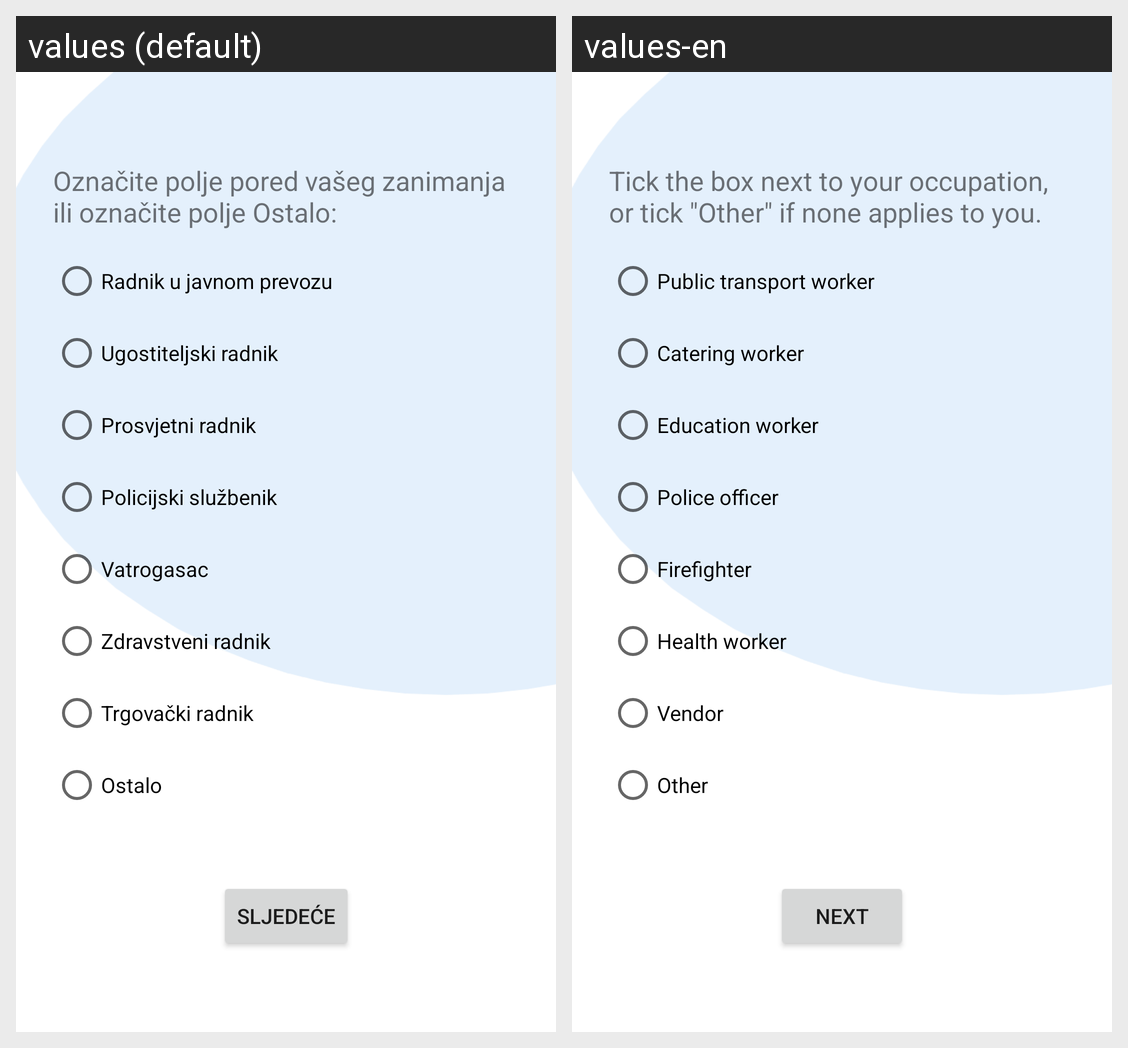

Locale-by-locale string values for the Android screen shown in this grid:
Android screen res/layout/fragment_profession.xml rendered under 2 locales, left to right: values (default), values-en. Device: Nexus 5 (rendered at 1080×1920; each locale shown at half size, 540×960, under a caption strip naming it); theme Theme.CovApp.
Strings drawn on this screen, with the default value and each locale's value (text and hints the layout hard-codes, and strings that could not be matched under every locale, appear in the picture but are not listed):

next
  values: Sljedeće
  values-en: Next

profession_text
  values: Označite polje pored vašeg zanimanja ili označite polje Ostalo:
  values-en: Tick the box next to your occupation, or tick "Other" if none applies to you.

public_transport
  values: Radnik u javnom prevozu
  values-en: Public transport worker

service
  values: Ugostiteljski radnik
  values-en: Catering worker 

teacher
  values: Prosvjetni radnik
  values-en: Education worker

policeman
  values: Policijski službenik
  values-en: Police officer

firefighter
  values: Vatrogasac
  values-en: Firefighter

healthcare
  values: Zdravstveni radnik
  values-en: Health worker

sales
  values: Trgovački radnik
  values-en: Vendor

citizenship_other
  values: Ostalo
  values-en: Other
